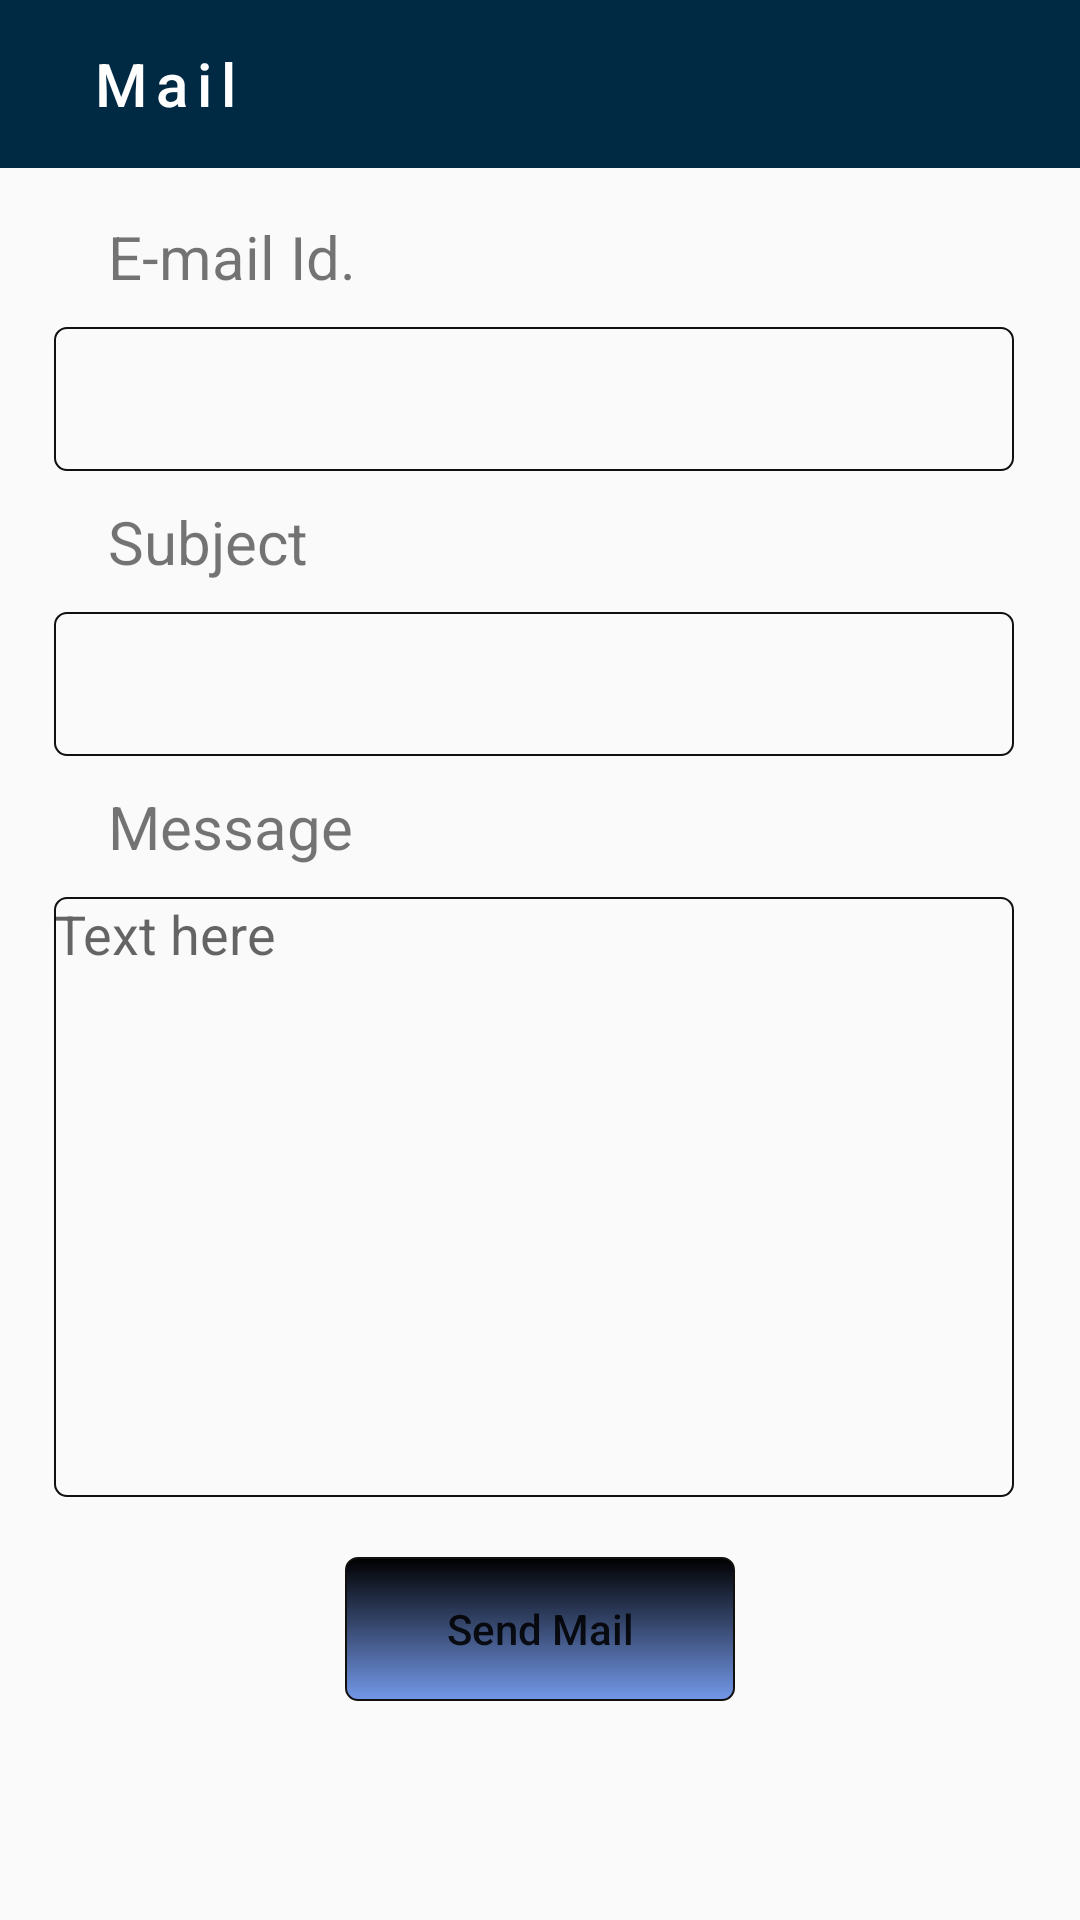

Here is an Android app screen rendered from its layout file. Give the layout XML and the strings, colors and styles it references.
<!-- AndroidManifest.xml: application theme AppTheme -->
<!-- res/layout/activity_email.xml -->
<?xml version="1.0" encoding="utf-8"?>
<LinearLayout xmlns:android="http://schemas.android.com/apk/res/android"
    xmlns:app="http://schemas.android.com/apk/res-auto"
    xmlns:tools="http://schemas.android.com/tools"
    android:layout_width="match_parent"
    android:layout_height="match_parent"
    tools:context="com.developer.akashkale.message.Email"
    android:orientation="vertical">
    <android.support.v7.widget.Toolbar
        android:id="@+id/toolbar"
        android:layout_width="match_parent"
        android:layout_height="wrap_content"
        android:background="@drawable/toolbar"
        android:theme="@style/ThemeOverlay.AppCompat.Dark.ActionBar">
        <ImageButton
            android:layout_width="wrap_content"
            android:layout_height="wrap_content"
            android:id="@+id/backbtn"
            android:src="@drawable/ic_arrow_back_black_24dp"
            android:background="@color/Transparnt"/>
        <TextView
            android:layout_width="match_parent"
            android:layout_height="wrap_content"
            android:layout_marginLeft="30dp"
            android:text="Mail"
            android:textColor="@color/White"
            android:textSize="20dp"
            android:letterSpacing="0.15"
            android:fontFamily="sans-serif-medium" />
    </android.support.v7.widget.Toolbar>
    <LinearLayout
        android:layout_width="match_parent"
        android:orientation="vertical"
        android:layout_height="wrap_content"
        android:padding="16dp"
        android:paddingRight="2dp"
        android:paddingLeft="2dp">
        <TextView
            android:id="@+id/tvContact"
            android:layout_width="wrap_content"
            android:layout_height="wrap_content"
            android:text="E-mail Id."
            android:textSize="20sp"
            android:layout_marginLeft="20dp"
            android:layout_marginStart="20dp"
            />
        <EditText
            android:id="@+id/etEmail"
            android:layout_marginLeft="2dp"
            android:layout_width="320dp"
            android:layout_height="48dp"
            android:background="@drawable/editext"
            android:layout_marginTop="10dp"/>
        <TextView
            android:id="@+id/tvSubject"
            android:layout_width="wrap_content"
            android:layout_height="wrap_content"
            android:text="Subject"
            android:textSize="20sp"
            android:layout_marginTop="10dp"
            android:layout_marginLeft="20dp"
            android:layout_marginStart="20dp"
            />
        <EditText
            android:id="@+id/etSubject"
            android:layout_marginLeft="2dp"
            android:layout_width="320dp"
            android:layout_height="48dp"
            android:background="@drawable/editext"
            android:layout_marginTop="10dp"/>
        <TextView
            android:layout_width="wrap_content"
            android:layout_height="wrap_content"
            android:text="Message"
            android:textSize="20sp"
            android:layout_marginTop="10dp"
            android:layout_marginLeft="20dp"
            android:layout_marginStart="20dp"
            />
        <EditText
            android:id="@+id/etMessageEmail"
            android:layout_marginLeft="2dp"
            android:layout_width="320dp"
            android:layout_height="200dp"
            android:background="@drawable/editext"
            android:layout_marginTop="10dp"
            android:hint="Text here "
            android:gravity="start"/>
        <Button
            android:id="@+id/btSubmit2"
            android:layout_width="130dp"
            android:layout_height="wrap_content"
            android:text="Send Mail"
            android:textAllCaps="false"
            android:layout_marginTop="20dp"
            android:gravity="center"
            android:layout_gravity="center_horizontal"
            android:layout_centerInParent="true"
            android:background="@drawable/background"
            />
    </LinearLayout>


</LinearLayout>
<!-- resources referenced by this layout -->
<resources>
  <color name="Transparnt">#00000000</color>
  <color name="White">#FFFFFF</color>
  <!-- drawable background (drawable) -->
  <?xml version="1.0" encoding="utf-8"?>
  <shape xmlns:android="http://schemas.android.com/apk/res/android">
      <gradient android:angle="90"
          android:startColor="#7398E9" android:endColor="#000000"></gradient>
      <corners android:radius="4dp" >
  
      </corners>
      <stroke android:width="0.5dp" android:color="#11100E" />
  
  </shape>
  <!-- drawable editext (drawable) -->
  <?xml version="1.0" encoding="utf-8"?>
  <shape xmlns:android="http://schemas.android.com/apk/res/android">
      <corners android:radius="4dp" >
  
      </corners>
      <stroke android:width="0.5dp" android:color="#11100E" />
  </shape>
  <!-- drawable toolbar (drawable) -->
  <?xml version="1.0" encoding="utf-8"?>
  <shape xmlns:android="http://schemas.android.com/apk/res/android">
      <solid android:color="#002944"></solid>
  </shape>
  <style name="AppTheme" parent="Theme.AppCompat.Light.NoActionBar">
          
          <item name="colorPrimary">@color/colorPrimary</item>
          <item name="colorPrimaryDark">@color/colorPrimaryDark</item>
          <item name="colorAccent">@color/colorAccent</item>
      </style>
      /&gt;
  <color name="colorPrimary">#0F5277</color>
  <color name="colorPrimaryDark">#0A2433</color>
  <color name="colorAccent">#D81B60</color>
</resources>
